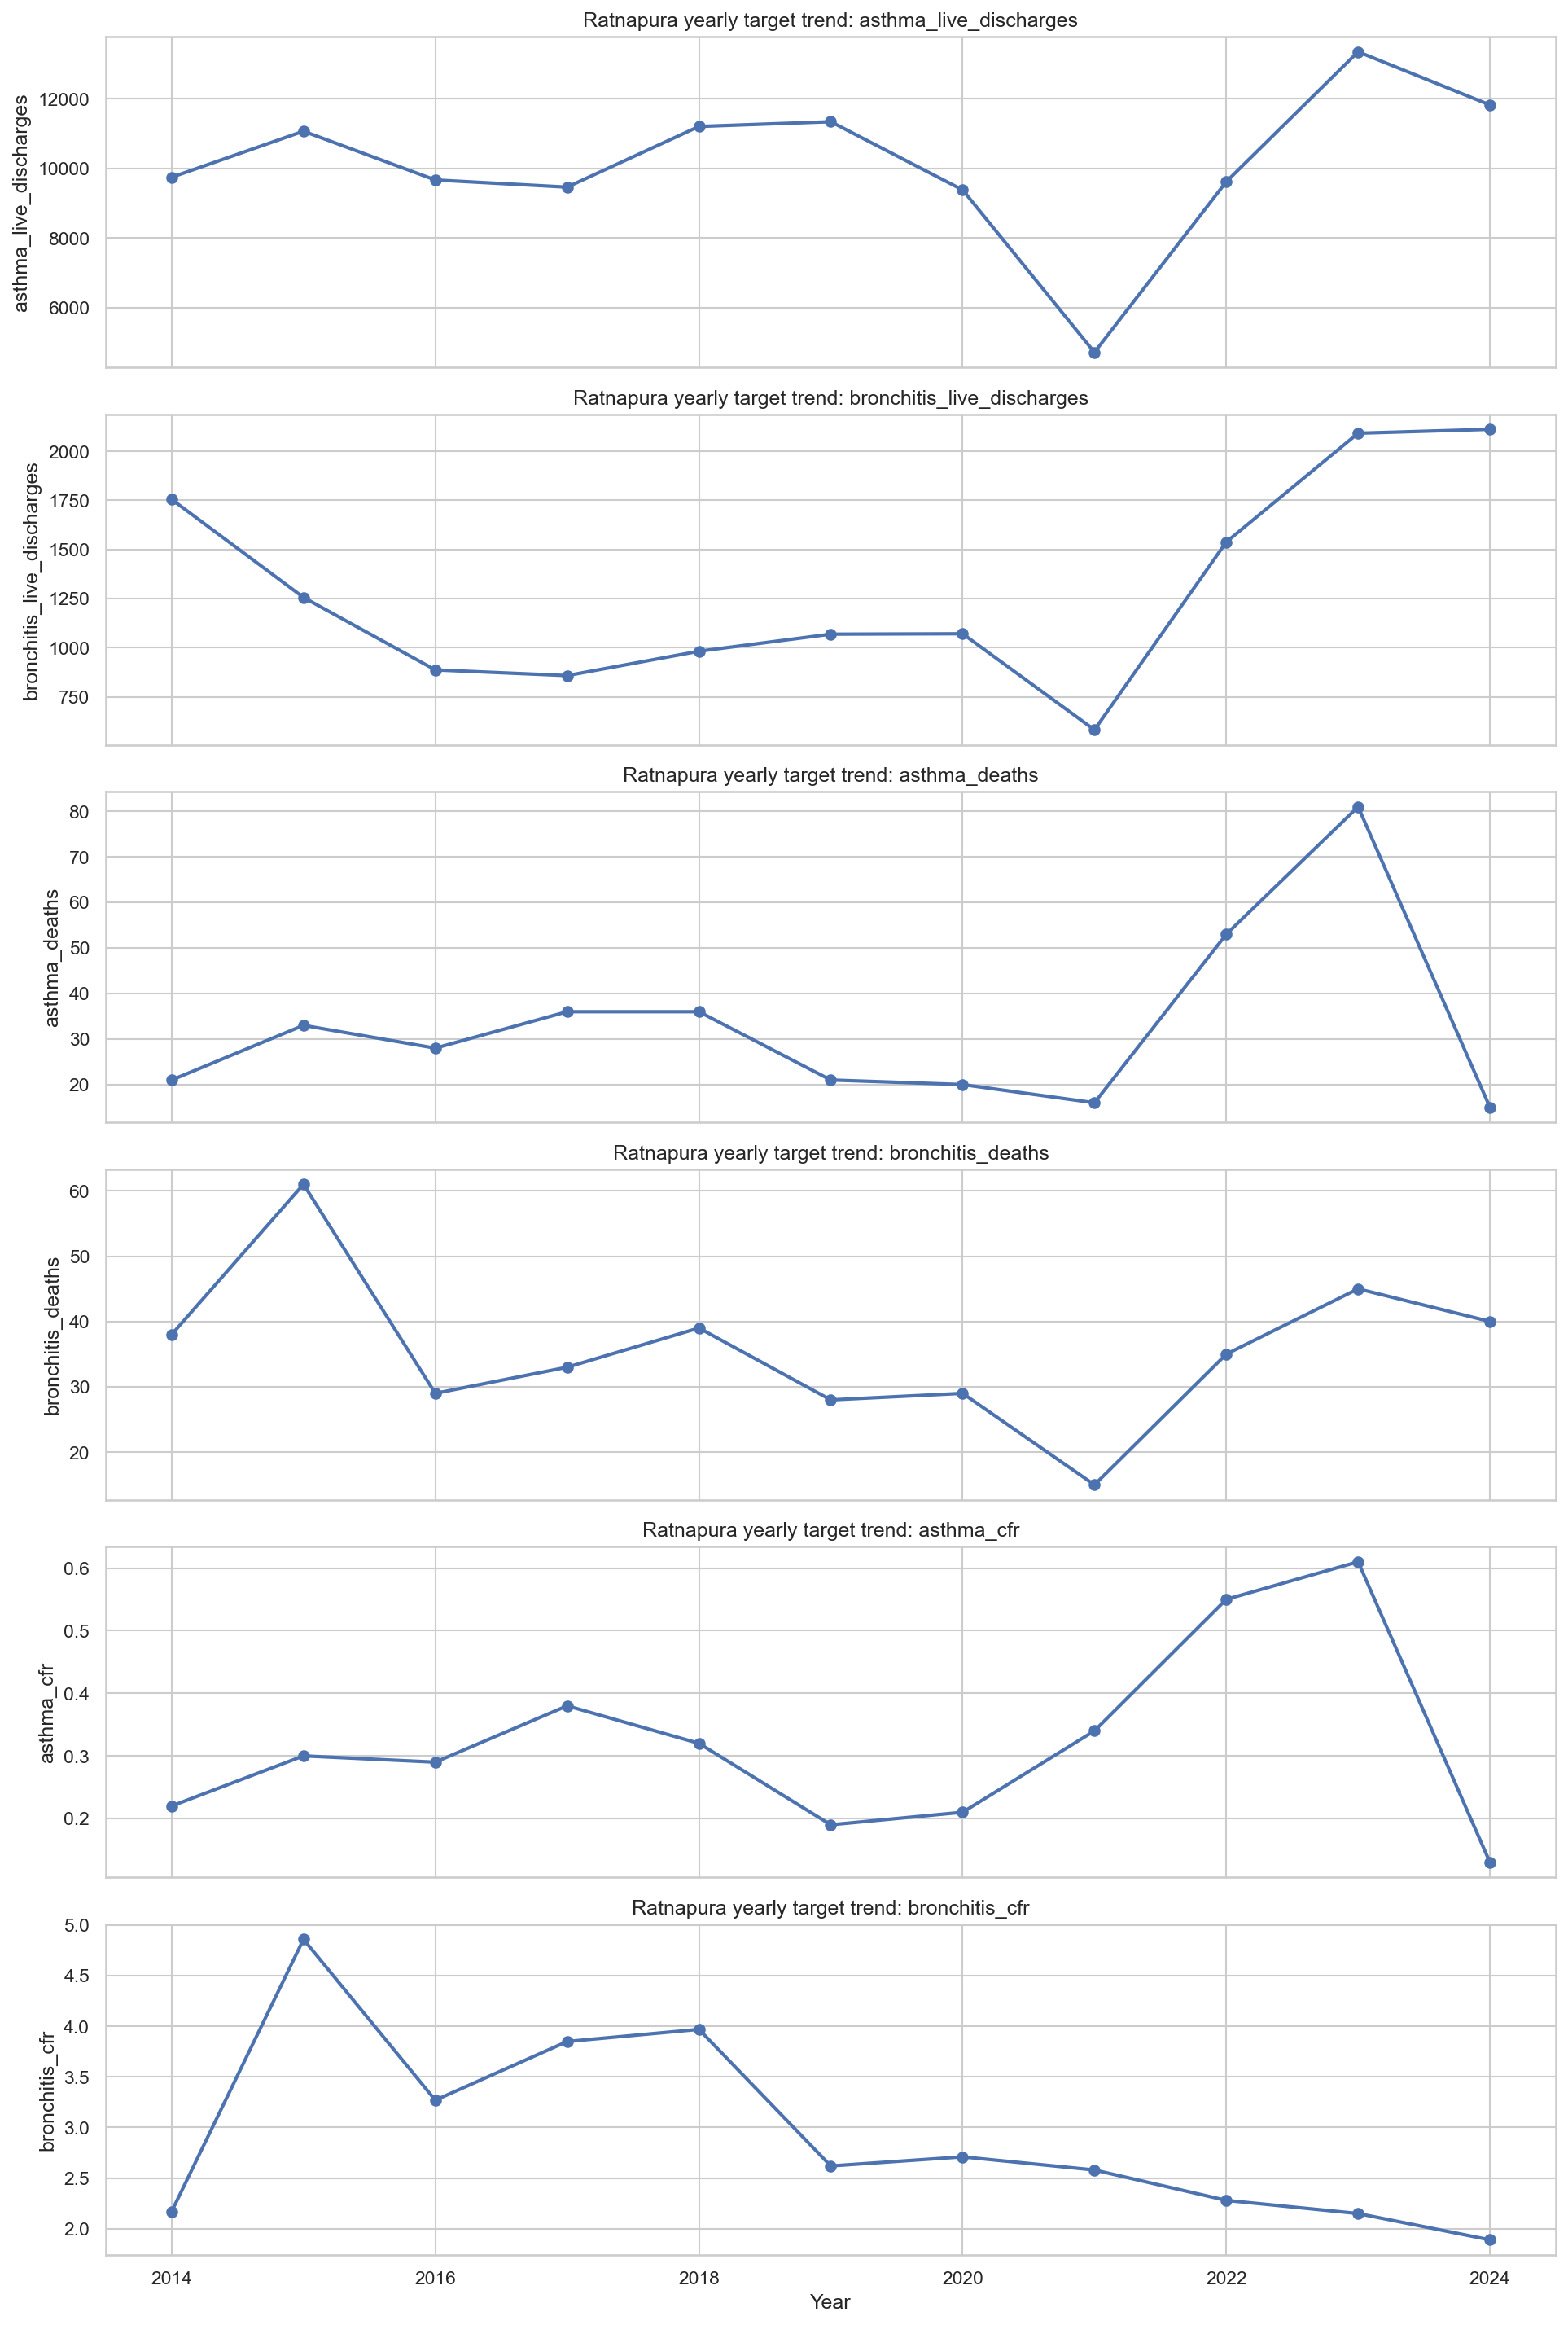

Data behind this chart, as committed beside it:
year, asthma_live_discharges, bronchitis_live_discharges, asthma_deaths, bronchitis_deaths, asthma_cfr, bronchitis_cfr
2014, 9749, 1755, 21.0, 38.0, 0.22, 2.17
2015, 11072, 1256, 33.0, 61.0, 0.3, 4.86
2016, 9671, 887.0, 28.0, 29.0, 0.29, 3.27
2017, 9465, 858.0, 36.0, 33.0, 0.38, 3.85
2018, 11209, 982.0, 36.0, 39.0, 0.32, 3.97
2019, 11345, 1069, 21.0, 28.0, 0.19, 2.62
2020, 9385, 1071, 20.0, 29.0, 0.21, 2.71
2021, 4718, 582.0, 16.0, 15.0, 0.34, 2.58
2022, 9620, 1538, 53.0, 35.0, 0.55, 2.28
2023, 13355, 2092, 81.0, 45.0, 0.61, 2.15
2024, 11827, 2112, 15.0, 40.0, 0.13, 1.89
